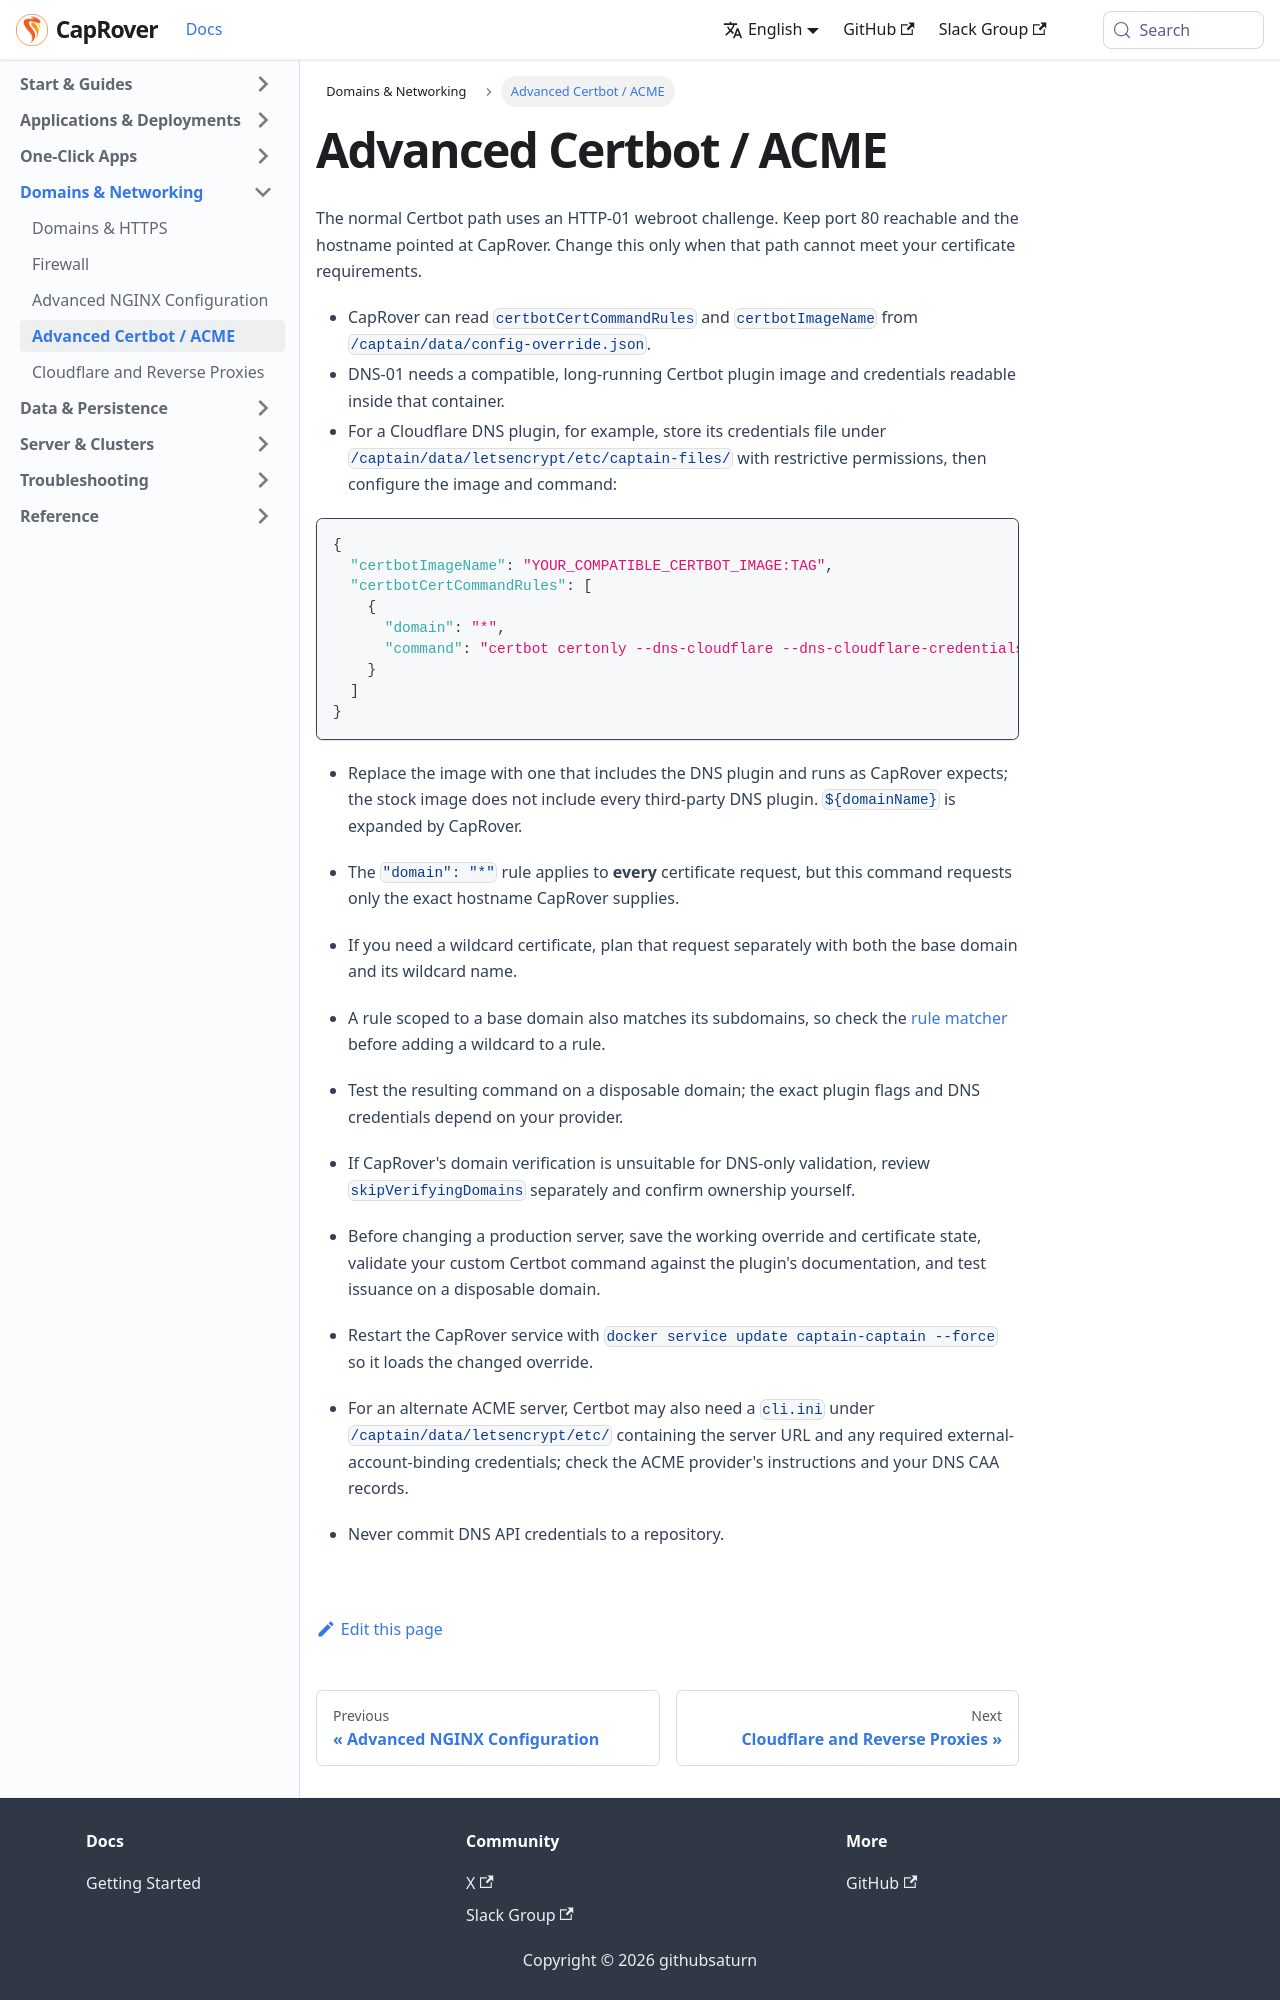

repository: caprover/caprover-website · page: docs/domains/advanced-certbot.html · generator: docusaurus

---
id: advanced-certbot
title: Advanced Certbot / ACME
slug: /domains/advanced-certbot
---

The normal Certbot path uses an HTTP-01 webroot challenge. Keep port 80 reachable and the hostname pointed at CapRover. Change this only when that path cannot meet your certificate requirements.

- CapRover can read `certbotCertCommandRules` and `certbotImageName` from `/captain/data/config-override.json`.
- DNS-01 needs a compatible, long-running Certbot plugin image and credentials readable inside that container.
- For a Cloudflare DNS plugin, for example, store its credentials file under `/captain/data/letsencrypt/etc/captain-files/` with restrictive permissions, then configure the image and command:

```json
{
  "certbotImageName": "YOUR_COMPATIBLE_CERTBOT_IMAGE:TAG",
  "certbotCertCommandRules": [
    {
      "domain": "*",
      "command": "certbot certonly --dns-cloudflare --dns-cloudflare-credentials /etc/letsencrypt/captain-files/mycreds.ini -d ${domainName}"
    }
  ]
}
```

- Replace the image with one that includes the DNS plugin and runs as CapRover expects; the stock image does not include every third-party DNS plugin. `${domainName}` is expanded by CapRover.
- The `"domain": "*"` rule applies to **every** certificate request, but this command requests only the exact hostname CapRover supplies.
- If you need a wildcard certificate, plan that request separately with both the base domain and its wildcard name.
- A rule scoped to a base domain also matches its subdomains, so check the [rule matcher](https://github.com/caprover/caprover/blob/master/src/user/system/CertbotManager.ts) before adding a wildcard to a rule.
- Test the resulting command on a disposable domain; the exact plugin flags and DNS credentials depend on your provider.
- If CapRover's domain verification is unsuitable for DNS-only validation, review `skipVerifyingDomains` separately and confirm ownership yourself.
